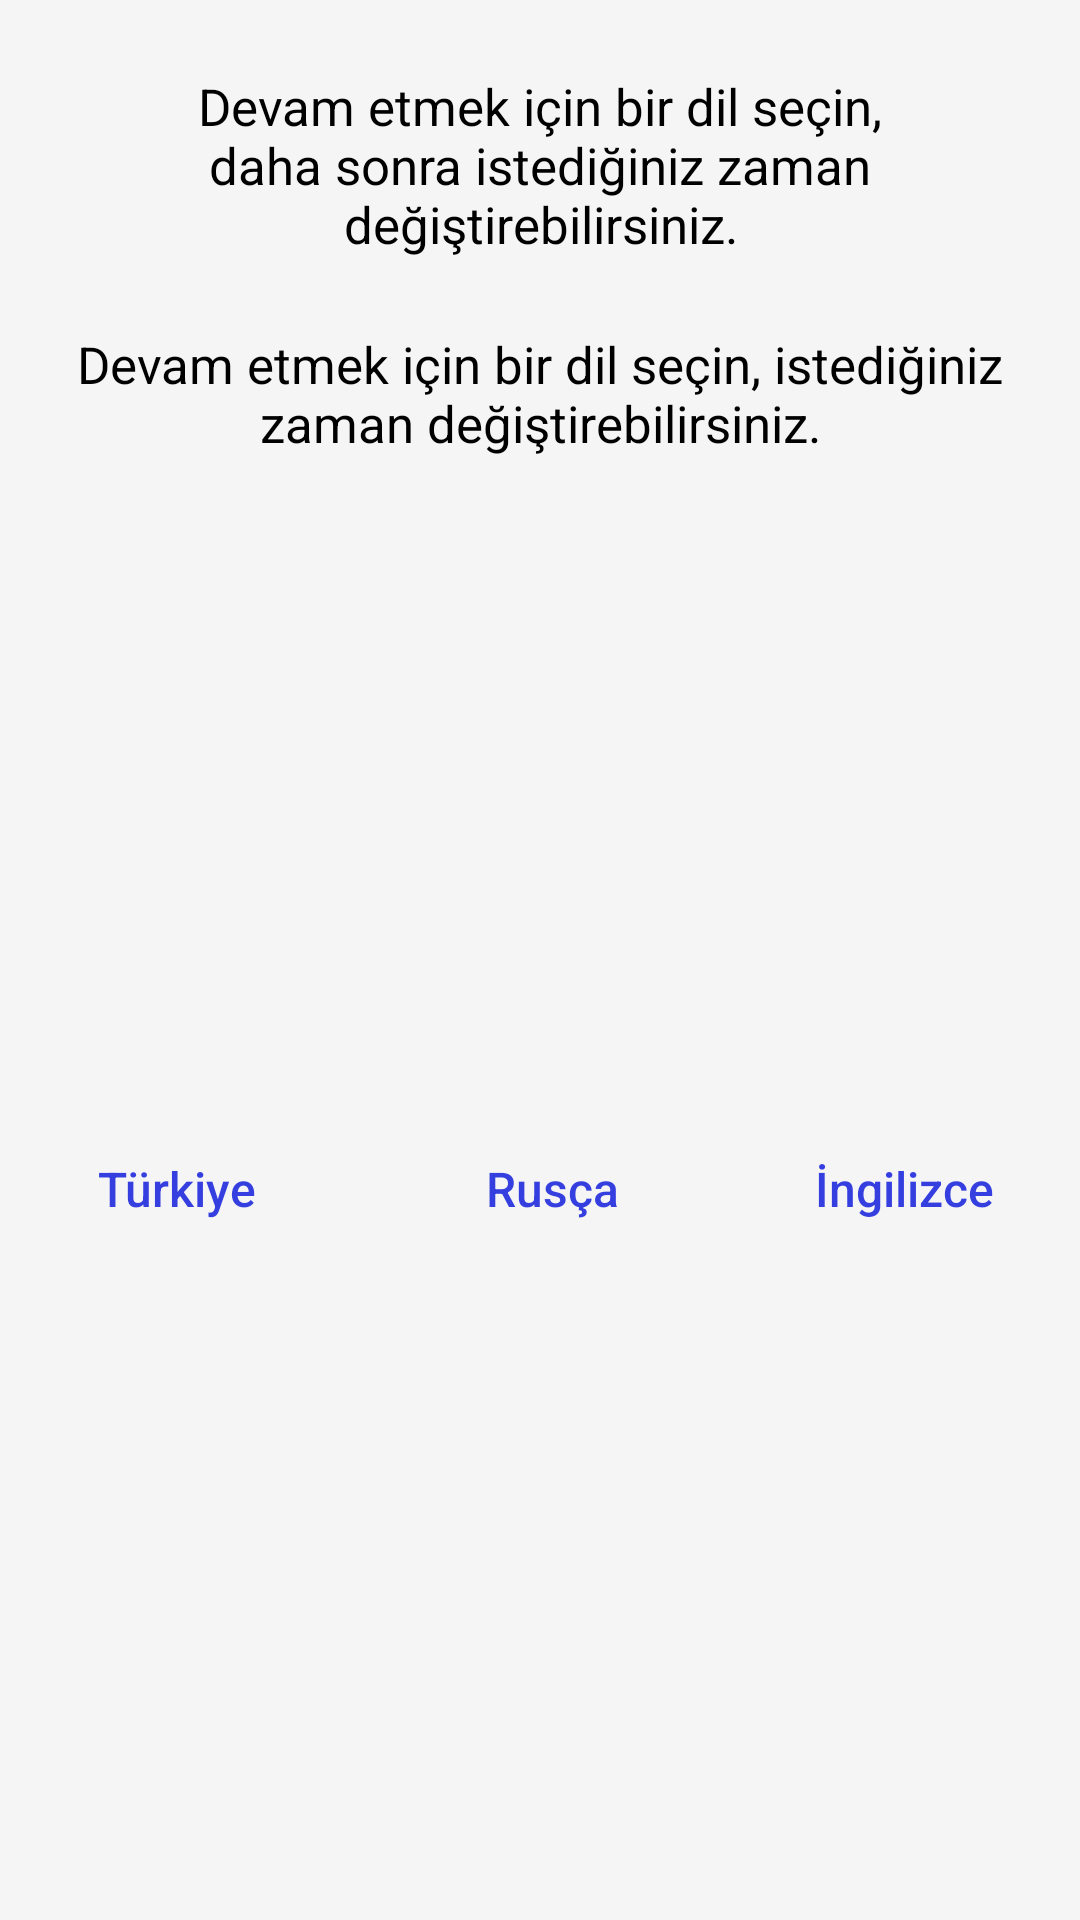

Write the Android layout XML for this screen, with the resource values it uses.
<!-- AndroidManifest.xml: application theme Theme.TamakTime_Temirnal -->
<!-- res/layout/change_language_alert_diaolog.xml -->
<?xml version="1.0" encoding="utf-8"?>
<androidx.constraintlayout.widget.ConstraintLayout xmlns:android="http://schemas.android.com/apk/res/android"
    xmlns:app="http://schemas.android.com/apk/res-auto"
    android:layout_width="match_parent"
    android:layout_height="wrap_content"
    android:background="@color/light_gray"
    android:paddingBottom="24dp">

    <TextView
        android:id="@+id/text1"
        android:layout_width="0dp"
        android:layout_height="wrap_content"
        android:layout_marginStart="24dp"
        android:layout_marginTop="24dp"
        android:layout_marginEnd="24dp"
        android:gravity="center"
        android:text="@string/devam_etmek_i_in_bir_dil_se_in_ndaha_sonra_istedi_iniz_zaman_de_i_tirebilirsiniz"
        android:textColor="@color/black"
        android:textSize="17sp"
        app:layout_constraintEnd_toEndOf="parent"
        app:layout_constraintStart_toStartOf="parent"
        app:layout_constraintTop_toTopOf="parent" />

    <TextView
        android:id="@+id/text2"
        android:layout_width="0dp"
        android:layout_height="wrap_content"
        android:layout_marginStart="24dp"
        android:layout_marginTop="24dp"
        android:layout_marginEnd="24dp"
        android:gravity="center"
        android:text="@string/select_a_language_to_continue_you_can_always_change_it_later"
        android:textColor="@color/black"
        android:textSize="17sp"
        app:layout_constraintEnd_toEndOf="parent"
        app:layout_constraintStart_toStartOf="parent"
        app:layout_constraintTop_toBottomOf="@id/text1" />

    <LinearLayout
        android:layout_width="0dp"
        android:layout_height="wrap_content"
        android:layout_gravity="center_horizontal"
        android:layout_marginTop="24dp"
        android:orientation="horizontal"
        app:layout_constraintBottom_toBottomOf="parent"
        app:layout_constraintEnd_toEndOf="parent"
        app:layout_constraintStart_toStartOf="parent"
        app:layout_constraintTop_toBottomOf="@id/text2">

        <Button
            android:id="@+id/dialogButtonTur"
            android:layout_width="0dp"
            android:layout_height="50dp"
            android:layout_marginEnd="8dp"
            android:layout_weight="1"
            android:background="@drawable/rounded_corners_notif"
            android:padding="0dp"
            android:text="@string/turkey"
            android:textAllCaps="false"
            android:textColor="@color/blue"
            android:textSize="16sp" />

        <Button
            android:id="@+id/dialogButtonRu"
            android:layout_width="0dp"
            android:layout_height="50dp"
            android:layout_weight="1"
            android:background="@drawable/rounded_corners_notif"
            android:padding="0dp"
            android:text="@string/russian"
            android:textAllCaps="false"
            android:textColor="@color/blue"
            android:textSize="16sp" />

        <Button
            android:id="@+id/dialogButtonEn"
            android:layout_width="0dp"
            android:layout_height="50dp"
            android:layout_weight="1"
            android:background="@drawable/rounded_corners_notif"
            android:padding="0dp"
            android:text="@string/english"
            android:textAllCaps="false"
            android:textColor="@color/blue"
            android:textSize="16sp" />

    </LinearLayout>

</androidx.constraintlayout.widget.ConstraintLayout>
<!-- resources referenced by this layout -->
<resources>
  <color name="black">#FF000000</color>
  <color name="blue">#353FDF</color>
  <color name="light_gray">#F5F5F5</color>
  <string name="devam_etmek_i_in_bir_dil_se_in_ndaha_sonra_istedi_iniz_zaman_de_i_tirebilirsiniz" translatable="false">Devam etmek için bir dil seçin, daha sonra istediğiniz zaman değiştirebilirsiniz.</string>
  <string name="english" translatable="false">İngilizce</string>
  <string name="russian" translatable="false">Rusça</string>
  <string name="select_a_language_to_continue_you_can_always_change_it_later" translatable="false">Devam etmek için bir dil seçin, istediğiniz zaman değiştirebilirsiniz.</string>
  <string name="turkey" translatable="false">Türkiye</string>
  <style name="Theme.TamakTime_Temirnal" parent="Base.Theme.TamakTime_Temirnal" />
  <style name="Base.Theme.TamakTime_Temirnal" parent="Theme.Material3.DayNight.NoActionBar">
          <item name="colorPrimary">@color/primaryDark</item>
          <item name="colorPrimaryVariant">@color/primaryDark</item>
          <item name="colorOnPrimary">@color/white</item>
          <item name="colorSecondary">@color/teal_200</item>
          <item name="colorSecondaryVariant">@color/teal_700</item>
          <item name="colorOnSecondary">@color/black</item>
          <item name="android:statusBarColor">?attr/colorPrimaryVariant</item>
          <item name="materialButtonStyle">@style/MyButtonStyle</item>
      </style>
  <color name="primaryDark">#6F4CC4</color>
  <color name="white">#FFFFFFFF</color>
  <color name="teal_200">#FF03DAC5</color>
  <color name="teal_700">#FF018786</color>
  <style name="MyButtonStyle" parent="@style/Widget.MaterialComponents.Button">
          <item name="backgroundTint">@color/btn_color_selector</item>
          <item name="rippleColor">@color/purple_200</item>
          <item name="elevation">0dp</item>
          <item name="cornerRadius">6dp</item>
          <item name="textAllCaps">false</item>
      </style>
  <color name="purple_200">#FFBB86FC</color>
</resources>
